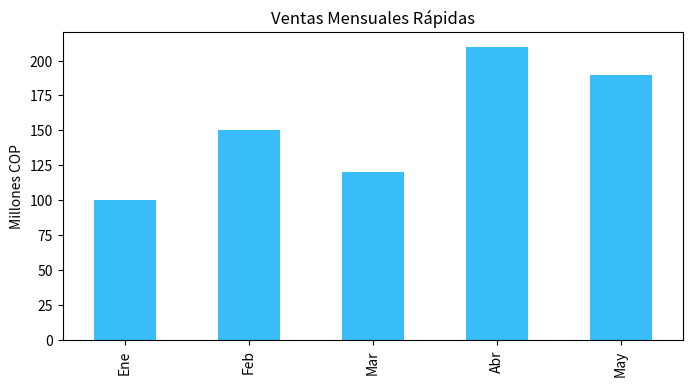

Source code (Python):
import pandas as pd
import matplotlib.pyplot as plt
import seaborn as sns

ventas = pd.Series([100, 150, 120, 210, 190], index=["Ene", "Feb", "Mar", "Abr", "May"])

# Enfoque rápido con Pandas:
ventas.plot(kind="bar", color="#38bdf8", figsize=(8, 4), title="Ventas Mensuales Rápidas")
plt.ylabel("Millones COP")
plt.show()
